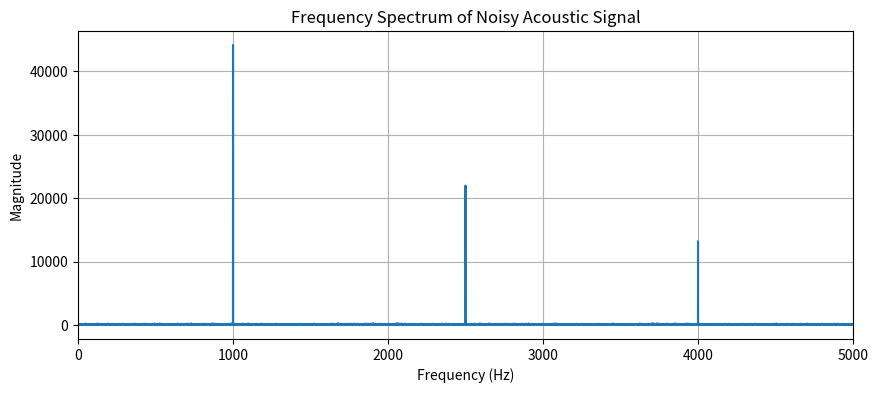

This figure's Python source:
import numpy as np
import matplotlib.pyplot as plt


# Signal parameters
sampling_rate = 44100
duration = 2
n = int(sampling_rate * duration)

frequency_resolution = sampling_rate / n

print(f"Number of samples: {n}")
print(f"Frequency resolution: {frequency_resolution:.2f} Hz")
frequency_1 = 1000
frequency_2 = 2500
frequency_3 = 4000

# Create time axis
t = np.linspace(
    0,
    duration,
    int(sampling_rate * duration),
    endpoint=False
)

# Generate clean signal
clean_signal = (
    np.sin(2 * np.pi * frequency_1 * t)
    + 0.5 * np.sin(2 * np.pi * frequency_2 * t)
    + 0.3 * np.sin(2 * np.pi * frequency_3 * t)
)

# Generate noise
noise = 0.3 * np.random.randn(len(t))

# Create noisy signal
noisy_signal = clean_signal + noise

# Perform FFT
fft_result = np.fft.fft(noisy_signal)

# Calculate frequency axis
frequencies = np.fft.fftfreq(len(noisy_signal), 1 / sampling_rate)

# Calculate magnitude
magnitude = np.abs(fft_result)

# Plot positive frequencies only
positive_frequencies = frequencies[:len(frequencies) // 2]
positive_magnitude = magnitude[:len(magnitude) // 2]
# Find the frequency with the highest magnitude
peak_index = np.argmax(positive_magnitude)
peak_frequency = positive_frequencies[peak_index]

print(f"Peak frequency: {peak_frequency:.2f} Hz")

from scipy.signal import find_peaks

peaks, properties = find_peaks(
    positive_magnitude,
    height=np.max(positive_magnitude) * 0.2
)

peak_frequencies = positive_frequencies[peaks]

print("Detected frequencies:")

for frequency in peak_frequencies:
    print(f"{frequency:.2f} Hz")

plt.figure(figsize=(10, 4))
plt.plot(positive_frequencies, positive_magnitude)

plt.xlabel("Frequency (Hz)")
plt.ylabel("Magnitude")
plt.title("Frequency Spectrum of Noisy Acoustic Signal")

plt.xlim(0, 5000)
plt.grid()

plt.show()
